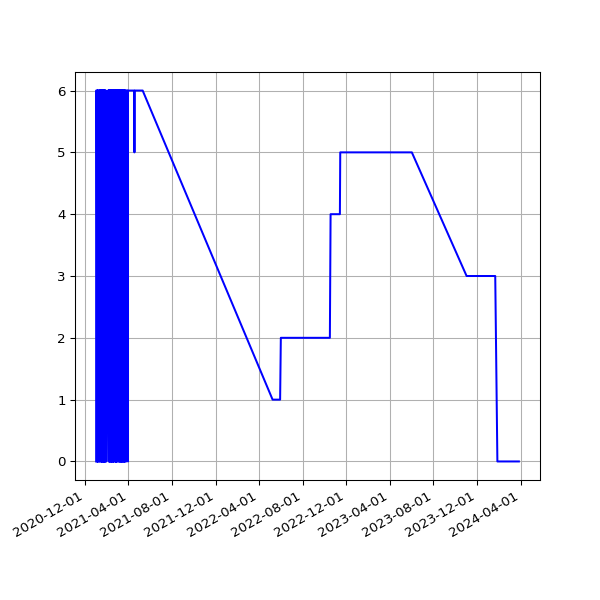

Values plotted in this chart, from the file beside it:
date, value
2021-01-01 08:53:07 +0000, 0
2021-01-01 19:28:15 +0000, 6
2021-01-02 19:25:50 +0000, 6
2021-01-03 19:20:02 +0000, 6
2021-01-04 08:49:25 +0000, 0
2021-01-04 19:24:50 +0000, 6
2021-01-05 08:51:42 +0000, 0
2021-01-05 19:26:14 +0000, 6
2021-01-06 08:58:59 +0000, 0
2021-01-06 19:33:28 +0000, 6
2021-01-07 08:52:22 +0000, 0
2021-01-07 21:28:13 +0000, 6
2021-01-08 08:49:04 +0000, 6
2021-01-08 19:34:02 +0000, 6
2021-01-09 08:56:08 +0000, 6
2021-01-09 19:27:30 +0000, 6
2021-01-10 08:54:08 +0000, 0
2021-01-10 19:21:43 +0000, 6
2021-01-11 08:54:09 +0000, 0
2021-01-11 19:24:30 +0000, 6
2021-01-12 08:58:42 +0000, 1
2021-01-13 08:56:43 +0000, 6
2021-01-13 19:21:39 +0000, 6
2021-01-14 09:03:08 +0000, 0
2021-01-14 19:32:13 +0000, 6
2021-01-15 08:55:23 +0000, 0
2021-01-15 19:23:21 +0000, 6
2021-01-16 09:02:39 +0000, 0
2021-01-16 19:21:11 +0000, 6
2021-01-17 09:00:03 +0000, 0
2021-01-17 19:21:55 +0000, 6
2021-01-18 09:03:48 +0000, 6
2021-01-18 19:19:11 +0000, 6
2021-01-19 09:08:09 +0000, 0
2021-01-19 19:18:48 +0000, 6
2021-01-20 09:35:13 +0000, 0
2021-01-20 19:28:28 +0000, 6
2021-01-21 09:29:50 +0000, 0
2021-01-21 19:26:17 +0000, 6
2021-01-22 09:22:04 +0000, 0
2021-01-22 19:23:19 +0000, 6
2021-01-23 09:53:49 +0000, 0
2021-01-23 19:22:16 +0000, 6
2021-01-24 09:21:46 +0000, 0
2021-01-24 19:26:50 +0000, 6
2021-01-25 09:19:49 +0000, 0
2021-01-25 19:31:56 +0000, 6
2021-01-26 09:17:11 +0000, 0
2021-01-26 19:27:31 +0000, 6
2021-01-27 09:02:31 +0000, 6
2021-01-27 19:56:12 +0000, 6
2021-01-28 08:53:32 +0000, 0
2021-01-28 19:16:03 +0000, 6
2021-01-29 08:58:52 +0000, 0
2021-02-03 19:34:59 +0000, 6
2021-02-04 19:20:54 +0000, 6
2021-02-05 00:01:04 +0000, 0
2021-02-05 19:27:13 +0000, 6
2021-02-06 09:00:47 +0000, 1
2021-02-06 19:23:10 +0000, 6
... 689 more rows
